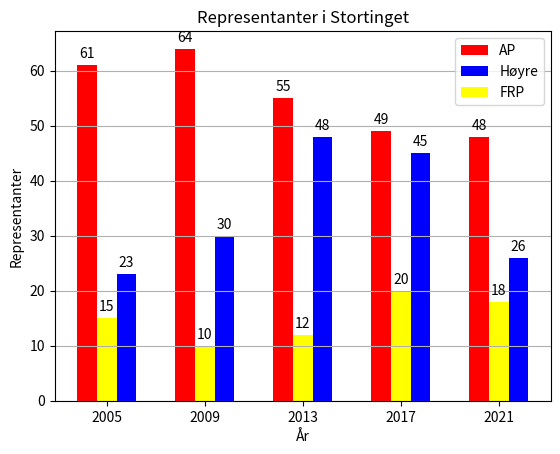

Reproduce this figure in Python.
import matplotlib.pyplot as plt
import numpy as np

# Data
YEARS = [2005,2009,2013,2017,2021]

# Political parties
AP = [61,64,55,49,48]
HOYRE = [23,30,48,45,26]
FRP = [15,10,12,20,18]

total_datapoints = len(YEARS)
x_values = np.arange(total_datapoints)

x_width = 0.2
x_offset = x_width / 2

fig, axes = plt.subplots()


bars_AP = axes.bar(x_values-(x_offset*2), AP, width=x_width, color="red", label="AP")
bars_HOYRE = axes.bar(x_values + (x_offset*2), HOYRE, width=x_width, color="blue", label="Høyre")
bars_FRP = axes.bar(x_values, FRP, width=x_width, color="yellow", label="FRP")

#viser du ulike fargene i en boks øverst til høyre
plt.legend()

# Set x-ticks
axes.set_xticks(x_values)
axes.set_xticklabels(YEARS)

plt.title("Representanter i Stortinget")
plt.grid(axis="y")
plt.ylabel("Representanter")
plt.xlabel("År")

# --- Annotate all bars ---
def annotate_bars(bars):
    for bar in bars:
        height = bar.get_height()
        axes.annotate(
            f'{height}',                # Text is the height
            xy=(bar.get_x() + bar.get_width() / 2, height),  # At top center of the bar
            xytext=(0, 3),             # 3 points vertical offset
            textcoords="offset points",
            ha='center',               # Center horizontally
            va='bottom'                # Vertical alignment at the bottom of text
        )

annotate_bars(bars_AP)
annotate_bars(bars_HOYRE)
annotate_bars(bars_FRP)

# -----------------------------------------------------
# Saving the figure
# -----------------------------------------------------
# savefig() saves the current figure as an image file.
# dpi controls the resolution (300 dpi is good quality).

plt.savefig("my_figure.png", dpi=300)

# Show the figure on screen
plt.show()
